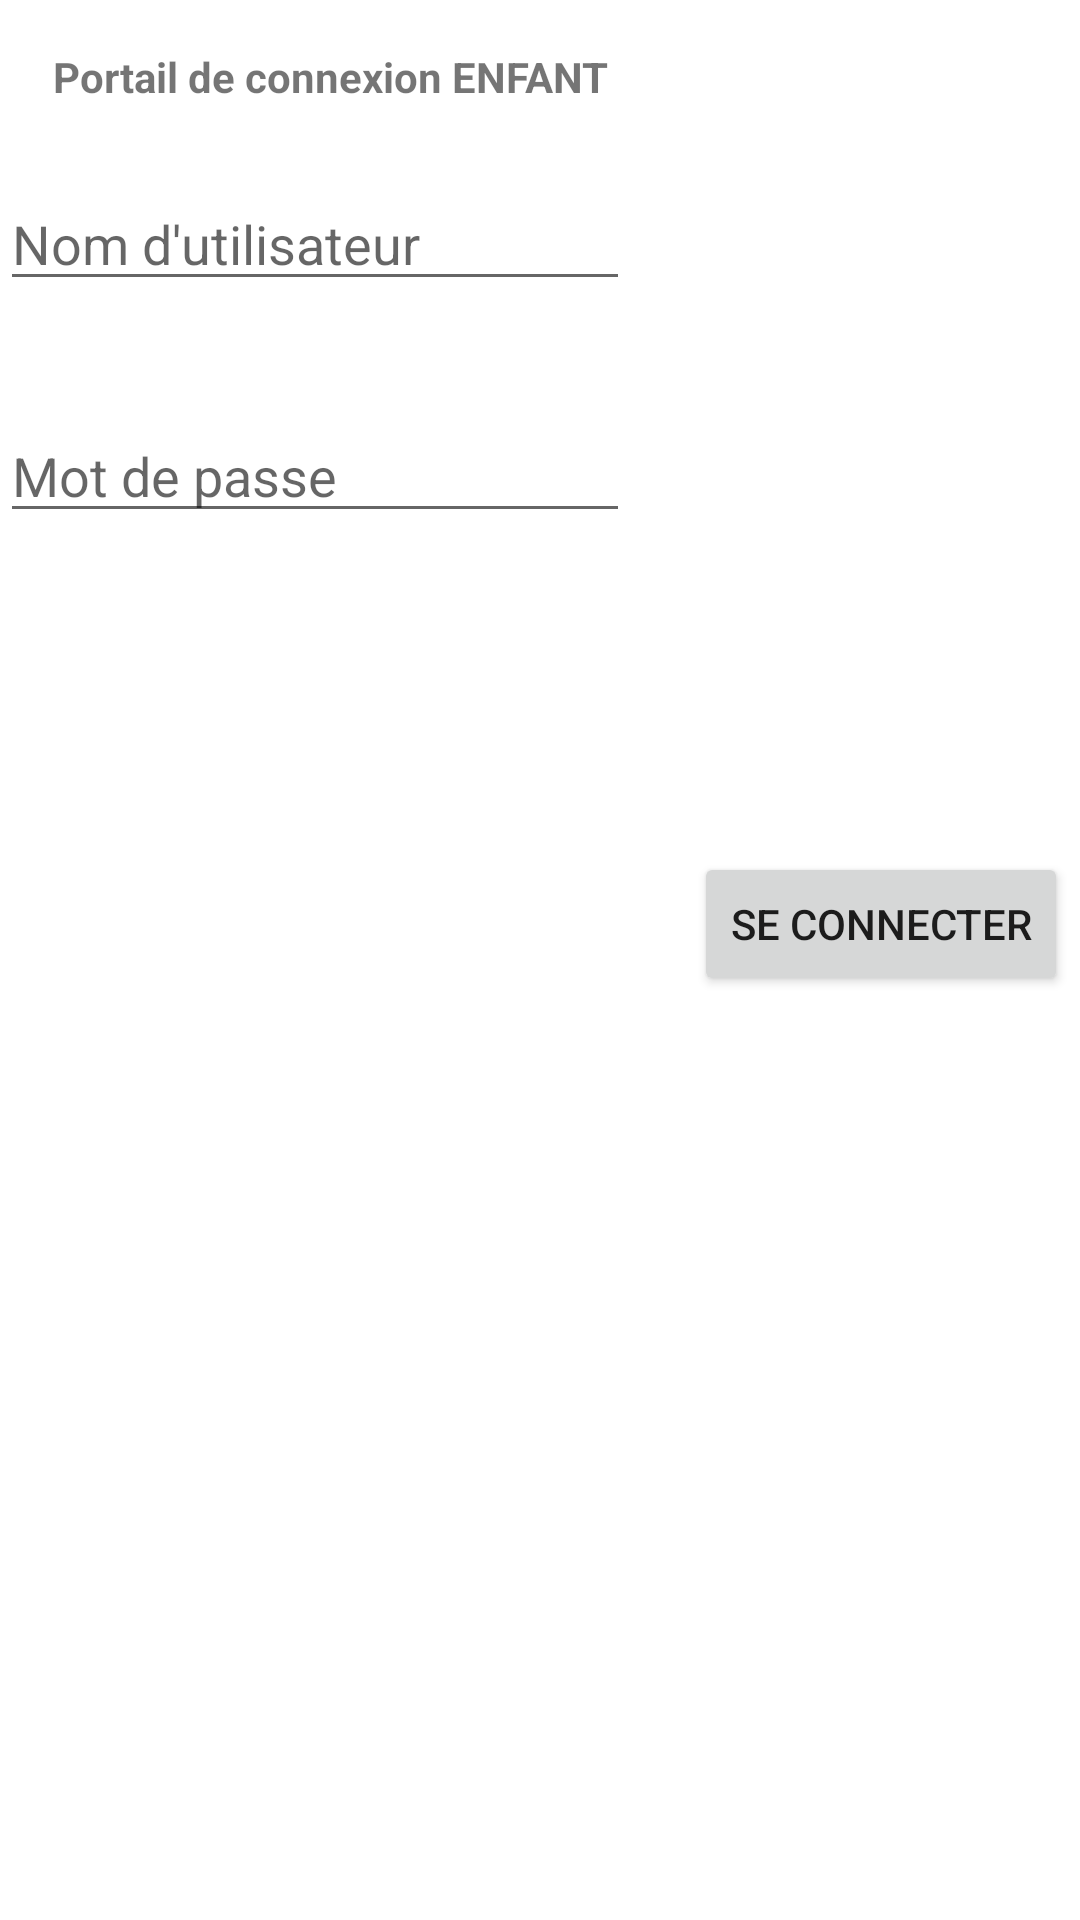

This screen was rendered from an Android layout file. Write that file and the resources it references.
<!-- AndroidManifest.xml: application theme Theme.OuEstMonEnfant -->
<!-- res/layout/enfant_connexion_act.xml -->
<?xml version="1.0" encoding="utf-8"?>
<androidx.constraintlayout.widget.ConstraintLayout xmlns:android="http://schemas.android.com/apk/res/android"
    xmlns:app="http://schemas.android.com/apk/res-auto"
    xmlns:tools="http://schemas.android.com/tools"
    android:layout_width="match_parent"
    android:layout_height="match_parent"
    tools:context=".ConnexionEnfant">

    <TextView
        android:id="@+id/textView"
        android:layout_width="wrap_content"
        android:layout_height="wrap_content"
        android:layout_marginTop="16dp"
        android:text="@string/connexionEnfant"
        app:layout_constraintHorizontal_bias="0.102"
        app:layout_constraintLeft_toLeftOf="parent"
        app:layout_constraintRight_toRightOf="parent"
        app:layout_constraintTop_toTopOf="parent" />

    <EditText
        android:id="@+id/enfant_login"
        android:layout_width="wrap_content"
        android:layout_height="wrap_content"
        android:layout_marginTop="24dp"
        android:ems="10"
        android:hint="Nom d'utilisateur"
        android:inputType="textPersonName"
        app:layout_constraintStart_toStartOf="parent"
        app:layout_constraintTop_toBottomOf="@+id/textView"
        tools:ignore="MissingConstraints" />

    <EditText
        android:id="@+id/enfant_password"
        android:layout_width="wrap_content"
        android:layout_height="wrap_content"
        android:layout_marginTop="36dp"
        android:ems="10"
        android:hint="Mot de passe"
        android:inputType="textPassword"
        app:layout_constraintStart_toStartOf="parent"
        app:layout_constraintTop_toBottomOf="@+id/enfant_login"
        tools:ignore="MissingConstraints" />

    <Button
        android:id="@+id/btnConnexionEnfant"
        android:layout_width="wrap_content"
        android:layout_height="wrap_content"
        android:layout_marginBottom="308dp"
        android:layout_marginEnd="4dp"
        android:text="Se connecter"
        app:layout_constraintBottom_toBottomOf="parent"
        app:layout_constraintEnd_toEndOf="parent"
        tools:ignore="MissingConstraints" />

</androidx.constraintlayout.widget.ConstraintLayout>
<!-- resources referenced by this layout -->
<resources>
  <string name="connexionEnfant"><b>Portail de connexion ENFANT</b></string>
  <style name="Theme.OuEstMonEnfant" parent="Theme.MaterialComponents.DayNight.DarkActionBar">
          
          <item name="colorPrimary">@color/purple_500</item>
          <item name="colorPrimaryVariant">@color/purple_700</item>
          <item name="colorOnPrimary">@color/white</item>
          
          <item name="colorSecondary">@color/teal_200</item>
          <item name="colorSecondaryVariant">@color/teal_700</item>
          <item name="colorOnSecondary">@color/black</item>
          
          <item name="android:statusBarColor" tools:targetApi="l">?attr/colorPrimaryVariant</item>
          
      </style>
  <!-- not gathered from this repository: default colours our renderer supplied (Android Studio template values) -->
  <color name="purple_500">#FF6200EE</color>
  <color name="purple_700">#FF3700B3</color>
  <color name="teal_200">#FF03DAC5</color>
  <color name="teal_700">#FF018786</color>
  <color name="black">#FF000000</color>
  <color name="white">#FFFFFFFF</color>
</resources>
